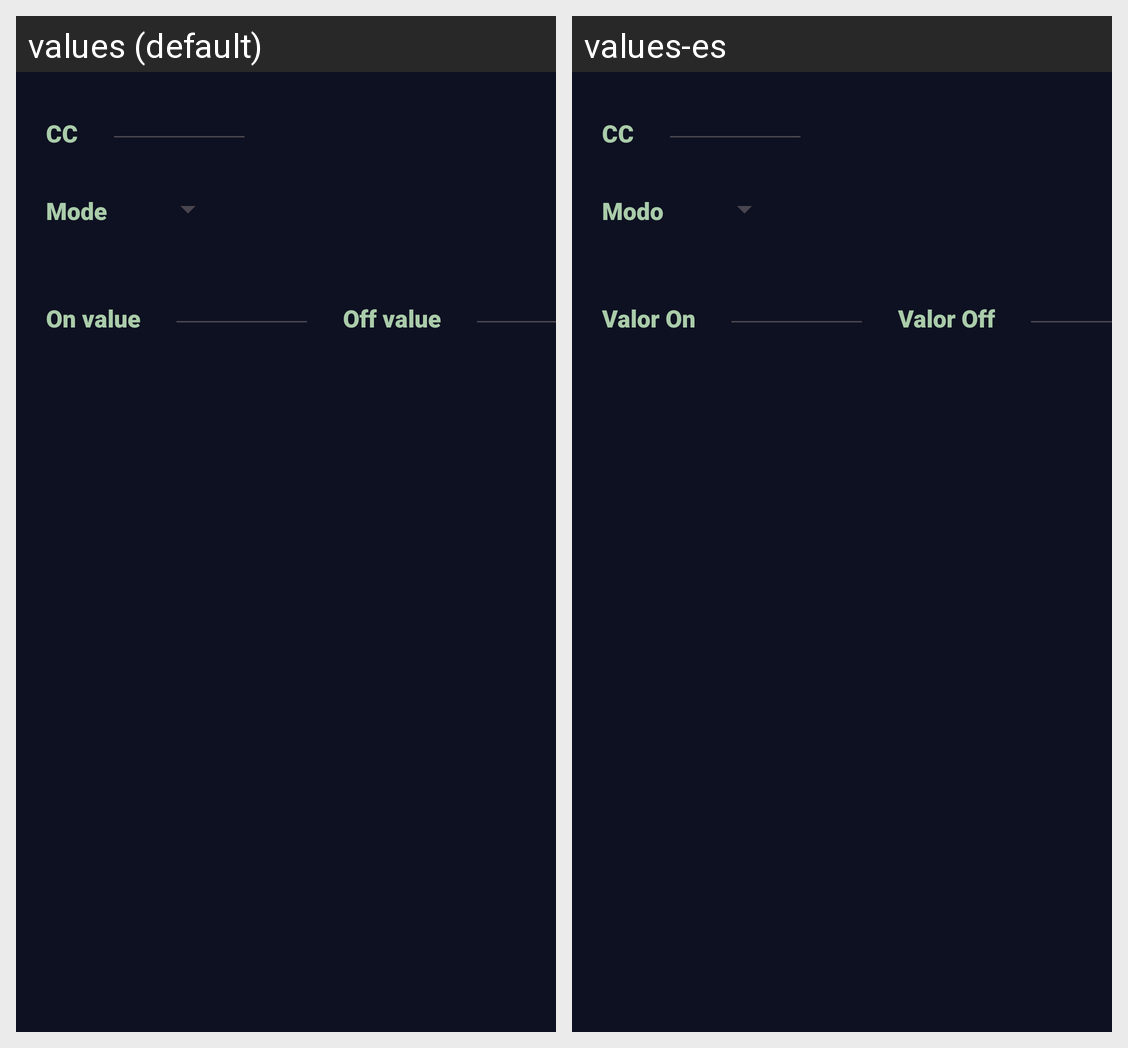

Translations of the strings shown on this Android screen, per locale in the grid:
Android screen res/layout/button_control.xml rendered under 2 locales, left to right: values (default), values-es. Device: Nexus 5 (rendered at 1080×1920; each locale shown at half size, 540×960, under a caption strip naming it); theme Theme.Midandpad.
Strings drawn on this screen, with the default value and each locale's value (text and hints the layout hard-codes, and strings that could not be matched under every locale, appear in the picture but are not listed):

scc
  values: CC
  values-es: CC  [not translated; the default value is used]

sbehaviour
  values: Mode
  values-es: Modo

svalueon
  values: On value
  values-es: Valor On

svalueoff
  values: Off value
  values-es: Valor Off
